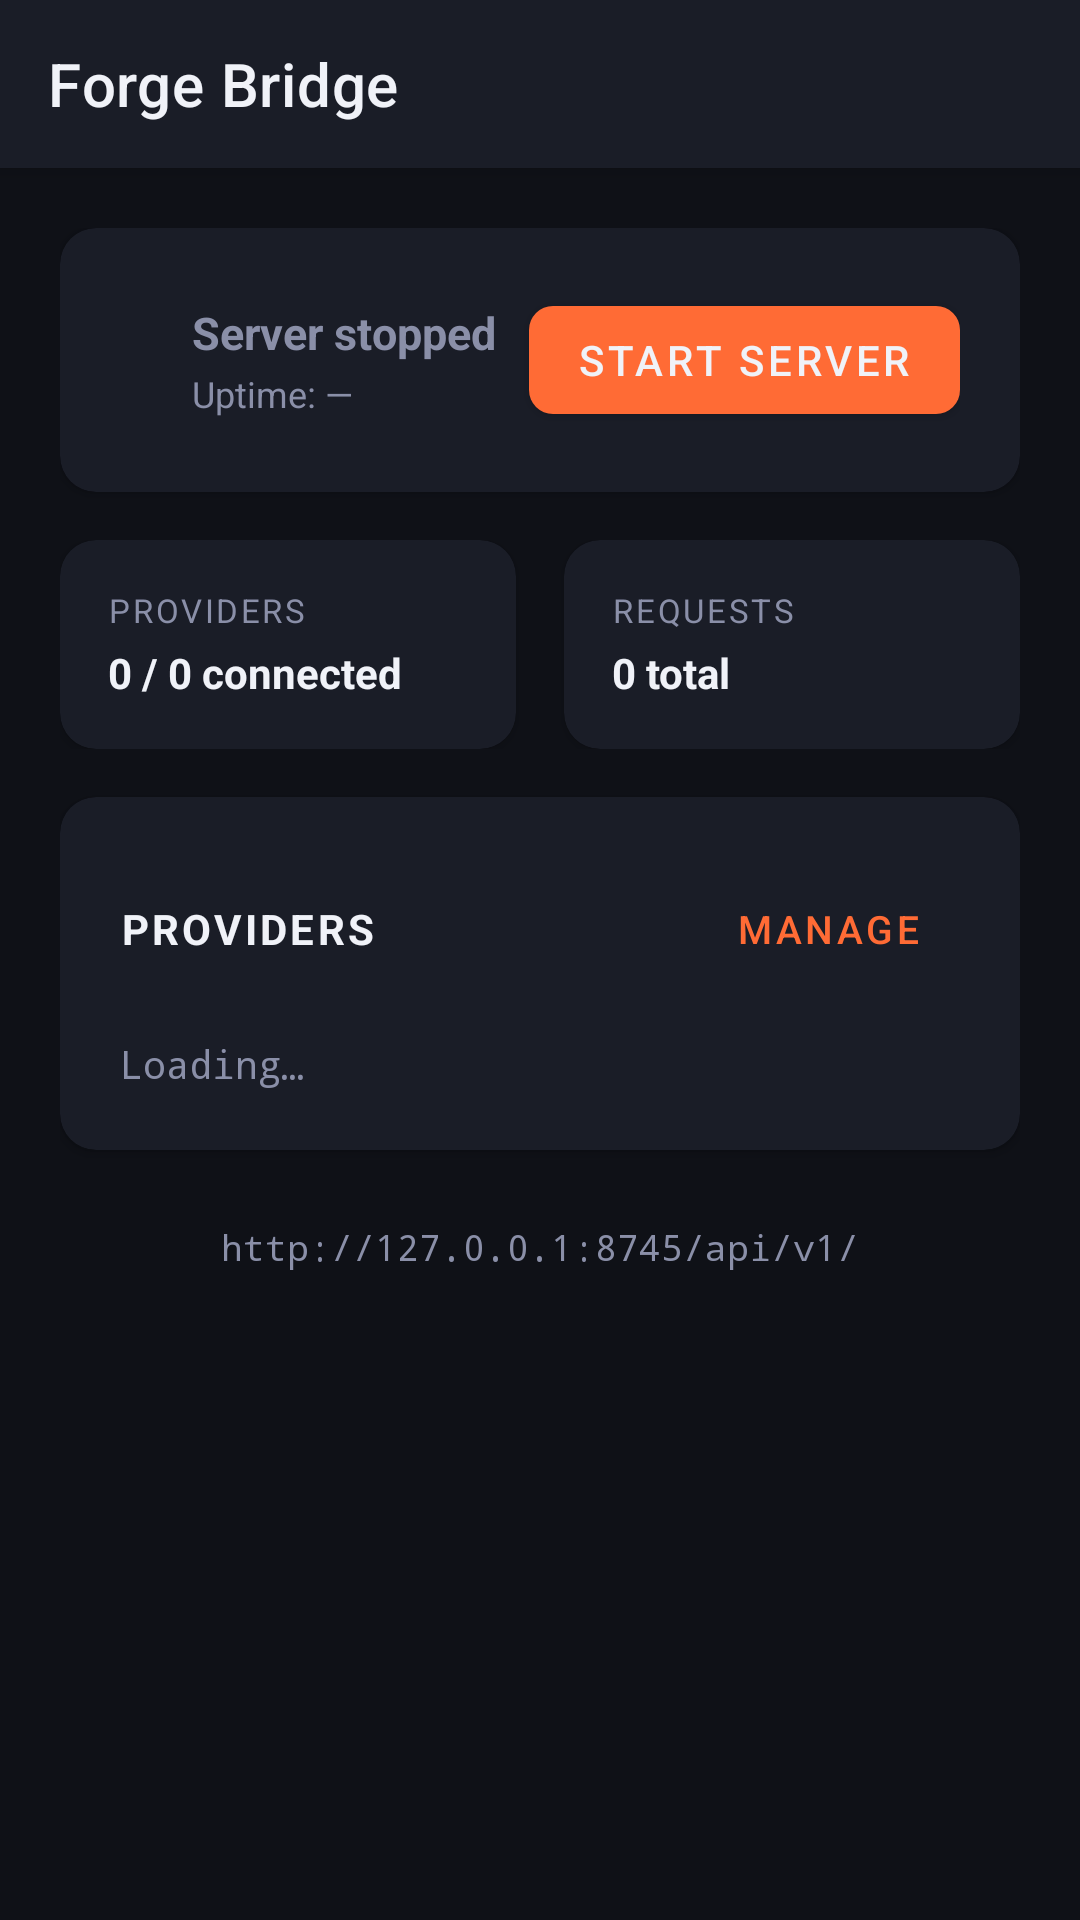

Reconstruct the res/layout file that produces this screen, plus the resources it refers to.
<!-- AndroidManifest.xml: application theme Theme.ForgeBridge -->
<!-- res/layout/activity_main.xml -->
<?xml version="1.0" encoding="utf-8"?>
<androidx.coordinatorlayout.widget.CoordinatorLayout
    xmlns:android="http://schemas.android.com/apk/res/android"
    xmlns:app="http://schemas.android.com/apk/res-auto"
    android:layout_width="match_parent"
    android:layout_height="match_parent"
    android:background="@color/background">

    <com.google.android.material.appbar.AppBarLayout
        android:layout_width="match_parent"
        android:layout_height="wrap_content">

        <androidx.appcompat.widget.Toolbar
            android:id="@+id/toolbar"
            android:layout_width="match_parent"
            android:layout_height="?attr/actionBarSize"
            android:background="@color/surface"
            app:title="Forge Bridge"
            app:titleTextColor="@color/on_surface" />

    </com.google.android.material.appbar.AppBarLayout>

    <ScrollView
        android:layout_width="match_parent"
        android:layout_height="match_parent"
        app:layout_behavior="@string/appbar_scrolling_view_behavior">

        <LinearLayout
            android:layout_width="match_parent"
            android:layout_height="wrap_content"
            android:orientation="vertical"
            android:padding="20dp">

            
            <com.google.android.material.card.MaterialCardView
                android:layout_width="match_parent"
                android:layout_height="wrap_content"
                android:layout_marginBottom="16dp"
                app:cardBackgroundColor="@color/surface"
                app:cardCornerRadius="12dp"
                app:cardElevation="2dp">

                <LinearLayout
                    android:layout_width="match_parent"
                    android:layout_height="wrap_content"
                    android:gravity="center_vertical"
                    android:orientation="horizontal"
                    android:padding="20dp">

                    <View
                        android:id="@+id/statusIndicator"
                        android:layout_width="12dp"
                        android:layout_height="12dp"
                        android:layout_marginEnd="12dp"
                        android:background="@drawable/dot_disconnected" />

                    <LinearLayout
                        android:layout_width="0dp"
                        android:layout_height="wrap_content"
                        android:layout_weight="1"
                        android:orientation="vertical">

                        <TextView
                            android:id="@+id/tvStatus"
                            android:layout_width="wrap_content"
                            android:layout_height="wrap_content"
                            android:text="Server stopped"
                            android:textColor="@color/on_surface_secondary"
                            android:textSize="15sp"
                            android:textStyle="bold" />

                        <TextView
                            android:id="@+id/tvUptime"
                            android:layout_width="wrap_content"
                            android:layout_height="wrap_content"
                            android:layout_marginTop="2dp"
                            android:text="Uptime: —"
                            android:textColor="@color/on_surface_secondary"
                            android:textSize="12sp" />

                    </LinearLayout>

                    <com.google.android.material.button.MaterialButton
                        android:id="@+id/btnToggle"
                        android:layout_width="wrap_content"
                        android:layout_height="wrap_content"
                        android:text="Start Server"
                        app:cornerRadius="8dp" />

                </LinearLayout>

            </com.google.android.material.card.MaterialCardView>

            
            <LinearLayout
                android:layout_width="match_parent"
                android:layout_height="wrap_content"
                android:layout_marginBottom="16dp"
                android:orientation="horizontal">

                <com.google.android.material.card.MaterialCardView
                    android:layout_width="0dp"
                    android:layout_height="wrap_content"
                    android:layout_marginEnd="8dp"
                    android:layout_weight="1"
                    app:cardBackgroundColor="@color/surface"
                    app:cardCornerRadius="12dp"
                    app:cardElevation="2dp">

                    <LinearLayout
                        android:layout_width="match_parent"
                        android:layout_height="wrap_content"
                        android:orientation="vertical"
                        android:padding="16dp">

                        <TextView
                            android:layout_width="wrap_content"
                            android:layout_height="wrap_content"
                            android:text="Providers"
                            android:textColor="@color/on_surface_secondary"
                            android:textSize="11sp"
                            android:textAllCaps="true"
                            android:letterSpacing="0.08" />

                        <TextView
                            android:id="@+id/tvProviders"
                            android:layout_width="wrap_content"
                            android:layout_height="wrap_content"
                            android:layout_marginTop="4dp"
                            android:text="0 / 0 connected"
                            android:textColor="@color/on_surface"
                            android:textSize="14sp"
                            android:textStyle="bold" />

                    </LinearLayout>

                </com.google.android.material.card.MaterialCardView>

                <com.google.android.material.card.MaterialCardView
                    android:layout_width="0dp"
                    android:layout_height="wrap_content"
                    android:layout_marginStart="8dp"
                    android:layout_weight="1"
                    app:cardBackgroundColor="@color/surface"
                    app:cardCornerRadius="12dp"
                    app:cardElevation="2dp">

                    <LinearLayout
                        android:layout_width="match_parent"
                        android:layout_height="wrap_content"
                        android:orientation="vertical"
                        android:padding="16dp">

                        <TextView
                            android:layout_width="wrap_content"
                            android:layout_height="wrap_content"
                            android:text="Requests"
                            android:textColor="@color/on_surface_secondary"
                            android:textSize="11sp"
                            android:textAllCaps="true"
                            android:letterSpacing="0.08" />

                        <TextView
                            android:id="@+id/tvRequests"
                            android:layout_width="wrap_content"
                            android:layout_height="wrap_content"
                            android:layout_marginTop="4dp"
                            android:text="0 total"
                            android:textColor="@color/on_surface"
                            android:textSize="14sp"
                            android:textStyle="bold" />

                    </LinearLayout>

                </com.google.android.material.card.MaterialCardView>

            </LinearLayout>

            
            <com.google.android.material.card.MaterialCardView
                android:layout_width="match_parent"
                android:layout_height="wrap_content"
                android:layout_marginBottom="16dp"
                app:cardBackgroundColor="@color/surface"
                app:cardCornerRadius="12dp"
                app:cardElevation="2dp">

                <LinearLayout
                    android:layout_width="match_parent"
                    android:layout_height="wrap_content"
                    android:orientation="vertical"
                    android:padding="20dp">

                    <LinearLayout
                        android:layout_width="match_parent"
                        android:layout_height="wrap_content"
                        android:gravity="center_vertical"
                        android:orientation="horizontal"
                        android:layout_marginBottom="12dp">

                        <TextView
                            android:layout_width="0dp"
                            android:layout_height="wrap_content"
                            android:layout_weight="1"
                            android:text="Providers"
                            android:textColor="@color/on_surface"
                            android:textSize="14sp"
                            android:textStyle="bold"
                            android:textAllCaps="true"
                            android:letterSpacing="0.08" />

                        <com.google.android.material.button.MaterialButton
                            android:id="@+id/btnManageProviders"
                            style="@style/Widget.MaterialComponents.Button.TextButton"
                            android:layout_width="wrap_content"
                            android:layout_height="wrap_content"
                            android:text="Manage"
                            android:textSize="13sp"
                            app:cornerRadius="8dp" />

                    </LinearLayout>

                    <TextView
                        android:id="@+id/tvProviderList"
                        android:layout_width="match_parent"
                        android:layout_height="wrap_content"
                        android:fontFamily="monospace"
                        android:lineSpacingExtra="6dp"
                        android:text="Loading…"
                        android:textColor="@color/on_surface_secondary"
                        android:textSize="13sp" />

                </LinearLayout>

            </com.google.android.material.card.MaterialCardView>

            
            <TextView
                android:layout_width="wrap_content"
                android:layout_height="wrap_content"
                android:layout_gravity="center_horizontal"
                android:layout_marginTop="8dp"
                android:text="http://127.0.0.1:8745/api/v1/"
                android:textColor="@color/on_surface_secondary"
                android:textSize="12sp"
                android:fontFamily="monospace" />

        </LinearLayout>

    </ScrollView>

</androidx.coordinatorlayout.widget.CoordinatorLayout>
<!-- resources referenced by this layout -->
<resources>
  <color name="background">#0F1117</color>
  <color name="on_surface">#F0F2F8</color>
  <color name="on_surface_secondary">#8A8FA8</color>
  <color name="surface">#1A1D27</color>
  <style name="Theme.ForgeBridge" parent="Theme.MaterialComponents.DayNight.DarkActionBar">
          <item name="colorPrimary">@color/forge_orange</item>
          <item name="colorPrimaryVariant">@color/forge_orange_dark</item>
          <item name="colorOnPrimary">@color/on_surface</item>
          <item name="colorSurface">@color/surface</item>
          <item name="colorOnSurface">@color/on_surface</item>
          <item name="android:colorBackground">@color/background</item>
          <item name="android:windowBackground">@color/background</item>
          <item name="android:statusBarColor">@color/surface</item>
          <item name="android:navigationBarColor">@color/background</item>
          <item name="windowActionBar">false</item>
          <item name="windowNoTitle">true</item>
      </style>
  <color name="forge_orange">#FF6B35</color>
  <color name="forge_orange_dark">#E55A24</color>
</resources>
